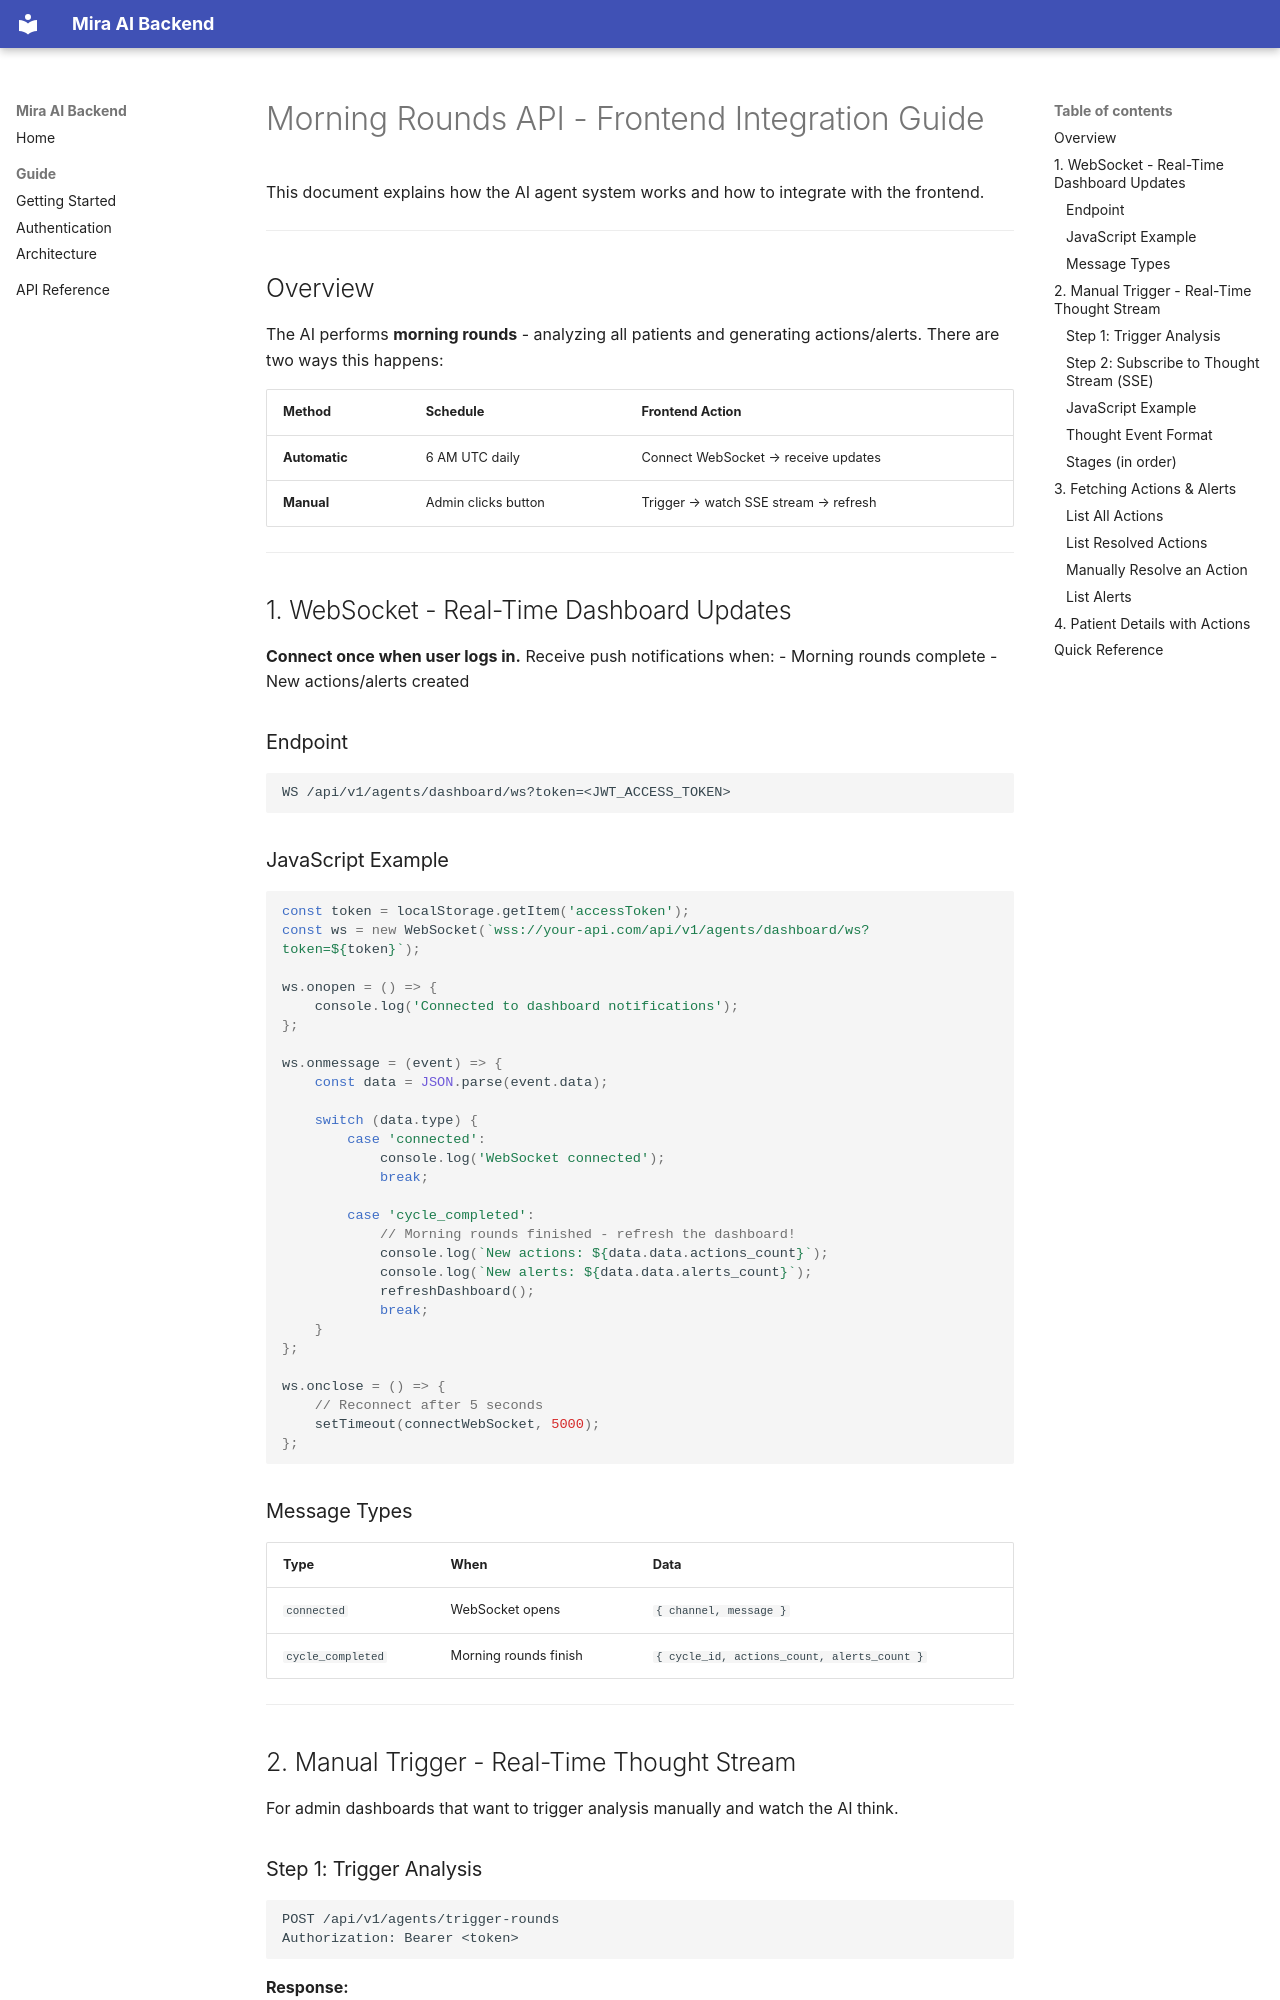

repository: gemini-hack/backend · page: api-morning-rounds/index.html · generator: mkdocs

# Morning Rounds API - Frontend Integration Guide

This document explains how the AI agent system works and how to integrate with the frontend.

---

## Overview

The AI performs **morning rounds** - analyzing all patients and generating actions/alerts. There are two ways this happens:

| Method | Schedule | Frontend Action |
|--------|----------|-----------------|
| **Automatic** | 6 AM UTC daily | Connect WebSocket → receive updates |
| **Manual** | Admin clicks button | Trigger → watch SSE stream → refresh |

---

## 1. WebSocket - Real-Time Dashboard Updates

**Connect once when user logs in.** Receive push notifications when:
- Morning rounds complete
- New actions/alerts created

### Endpoint
```
WS /api/v1/agents/dashboard/ws?token=<JWT_ACCESS_TOKEN>
```

### JavaScript Example
```javascript
const token = localStorage.getItem('accessToken');
const ws = new WebSocket(`wss://your-api.com/api/v1/agents/dashboard/ws?token=${token}`);

ws.onopen = () => {
    console.log('Connected to dashboard notifications');
};

ws.onmessage = (event) => {
    const data = JSON.parse(event.data);
    
    switch (data.type) {
        case 'connected':
            console.log('WebSocket connected');
            break;
            
        case 'cycle_completed':
            // Morning rounds finished - refresh the dashboard!
            console.log(`New actions: ${data.data.actions_count}`);
            console.log(`New alerts: ${data.data.alerts_count}`);
            refreshDashboard();
            break;
    }
};

ws.onclose = () => {
    // Reconnect after 5 seconds
    setTimeout(connectWebSocket, 5000);
};
```

### Message Types

| Type | When | Data |
|------|------|------|
| `connected` | WebSocket opens | `{ channel, message }` |
| `cycle_completed` | Morning rounds finish | `{ cycle_id, actions_count, alerts_count }` |

---

## 2. Manual Trigger - Real-Time Thought Stream

For admin dashboards that want to trigger analysis manually and watch the AI think.
